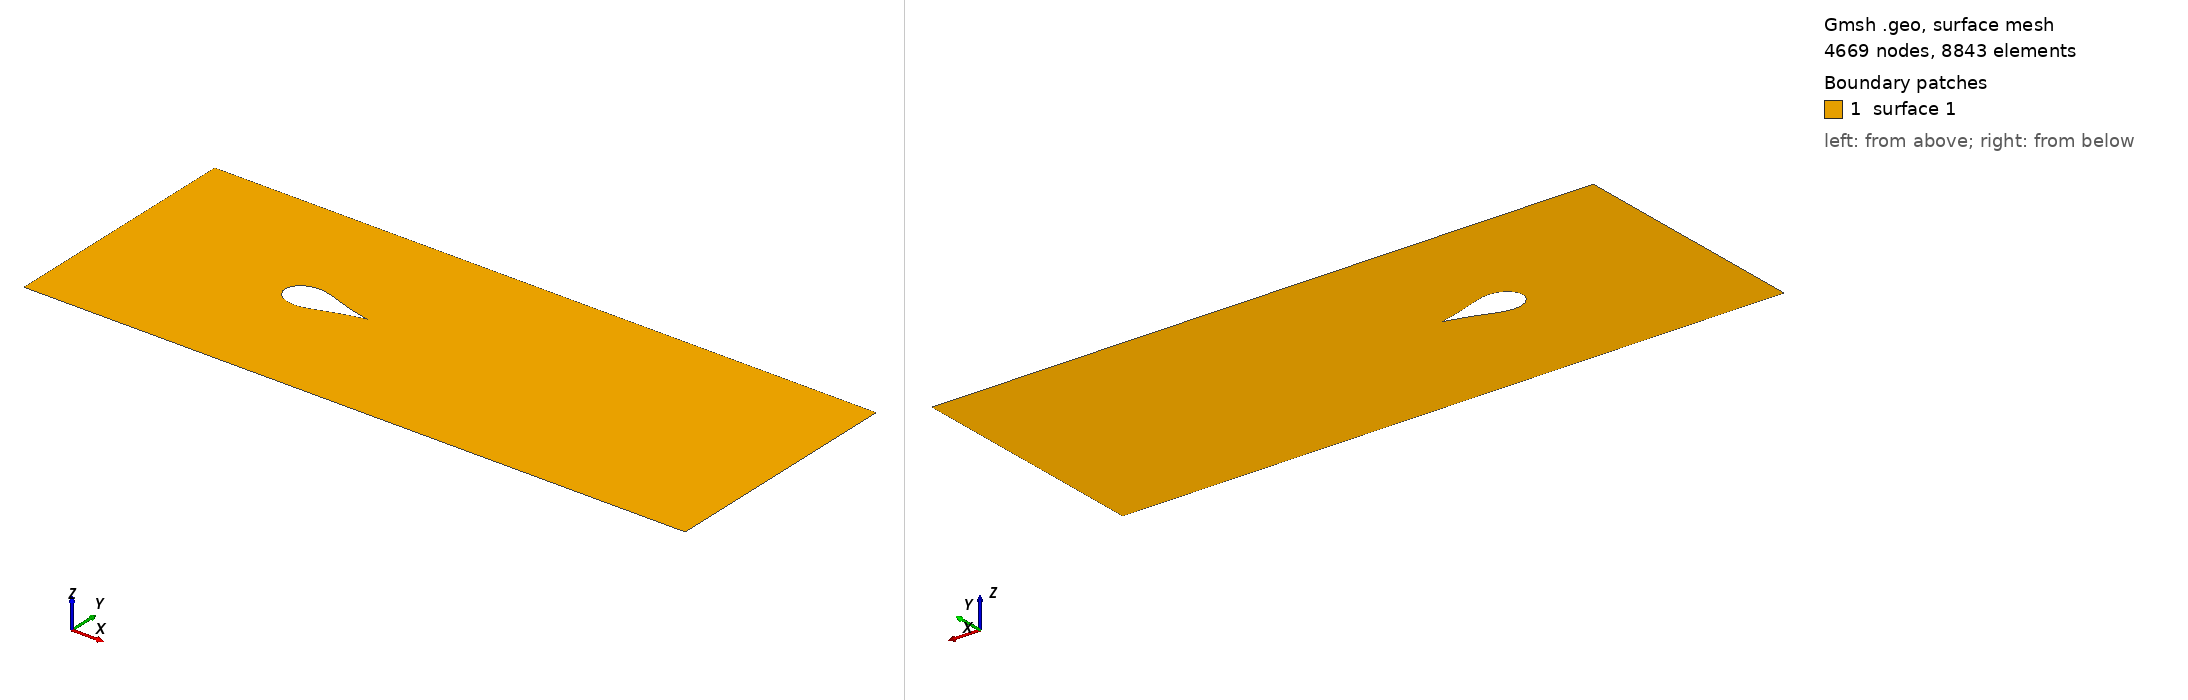

Gmsh geometry script, surface-meshed: 4669 nodes, 8843 surface elements. Boundary patches (legend numbers): 1 surface 1. Left view from above one corner, right view from below the opposite corner. The script declares no physical surfaces, so the legend lists its geometric surfaces. The drawing asked Gmsh for element sizes between 1% and 20% of the model's largest extent; the script's own settings can give other sizes.

=== DBKUP_002_unscaled.geo (drawn) ===
airfoil_tol = 0.05;
factor = 1.0;
Point(0) = { 1.00000000 * factor, 0.00000000 * factor, 0, airfoil_tol};
Point(1) = { 0.99890000 * factor, -0.00090000 * factor, 0, airfoil_tol};
Point(2) = { 0.99570000 * factor, -0.00140000 * factor, 0, airfoil_tol};
Point(3) = { 0.99040000 * factor, -0.00250000 * factor, 0, airfoil_tol};
Point(4) = { 0.98300000 * factor, -0.00420000 * factor, 0, airfoil_tol};
Point(5) = { 0.97350000 * factor, -0.00640000 * factor, 0, airfoil_tol};
Point(6) = { 0.96190000 * factor, -0.00890000 * factor, 0, airfoil_tol};
Point(7) = { 0.94840000 * factor, -0.01200000 * factor, 0, airfoil_tol};
Point(8) = { 0.93300000 * factor, -0.01550000 * factor, 0, airfoil_tol};
Point(9) = { 0.91570000 * factor, -0.01950000 * factor, 0, airfoil_tol};
Point(10) = { 0.89670000 * factor, -0.02400000 * factor, 0, airfoil_tol};
Point(11) = { 0.87590000 * factor, -0.02910000 * factor, 0, airfoil_tol};
Point(12) = { 0.85360000 * factor, -0.03470000 * factor, 0, airfoil_tol};
Point(13) = { 0.82970000 * factor, -0.04100000 * factor, 0, airfoil_tol};
Point(14) = { 0.80440000 * factor, -0.04790000 * factor, 0, airfoil_tol};
Point(15) = { 0.77780000 * factor, -0.05540000 * factor, 0, airfoil_tol};
Point(16) = { 0.75000000 * factor, -0.06340000 * factor, 0, airfoil_tol};
Point(17) = { 0.72110000 * factor, -0.07210000 * factor, 0, airfoil_tol};
Point(18) = { 0.69130000 * factor, -0.08150000 * factor, 0, airfoil_tol};
Point(19) = { 0.66070000 * factor, -0.09150000 * factor, 0, airfoil_tol};
Point(20) = { 0.62940000 * factor, -0.10190000 * factor, 0, airfoil_tol};
Point(21) = { 0.59760000 * factor, -0.11280000 * factor, 0, airfoil_tol};
Point(22) = { 0.56530000 * factor, -0.12400000 * factor, 0, airfoil_tol};
Point(23) = { 0.53270000 * factor, -0.13530000 * factor, 0, airfoil_tol};
Point(24) = { 0.50000000 * factor, -0.14660000 * factor, 0, airfoil_tol};
Point(25) = { 0.46730000 * factor, -0.15770000 * factor, 0, airfoil_tol};
Point(26) = { 0.43470000 * factor, -0.16830000 * factor, 0, airfoil_tol};
Point(27) = { 0.40250000 * factor, -0.17800000 * factor, 0, airfoil_tol};
Point(28) = { 0.37060000 * factor, -0.18700000 * factor, 0, airfoil_tol};
Point(29) = { 0.33930000 * factor, -0.19380000 * factor, 0, airfoil_tol};
Point(30) = { 0.30870000 * factor, -0.19850000 * factor, 0, airfoil_tol};
Point(31) = { 0.27890000 * factor, -0.20060000 * factor, 0, airfoil_tol};
Point(32) = { 0.25000000 * factor, -0.20070000 * factor, 0, airfoil_tol};
Point(33) = { 0.22220000 * factor, -0.19850000 * factor, 0, airfoil_tol};
Point(34) = { 0.19560000 * factor, -0.19430000 * factor, 0, airfoil_tol};
Point(35) = { 0.17030000 * factor, -0.18800000 * factor, 0, airfoil_tol};
Point(36) = { 0.14650000 * factor, -0.17970000 * factor, 0, airfoil_tol};
Point(37) = { 0.12410000 * factor, -0.17000000 * factor, 0, airfoil_tol};
Point(38) = { 0.10330000 * factor, -0.15840000 * factor, 0, airfoil_tol};
Point(39) = { 0.08430000 * factor, -0.14580000 * factor, 0, airfoil_tol};
Point(40) = { 0.06700000 * factor, -0.13180000 * factor, 0, airfoil_tol};
Point(41) = { 0.05160000 * factor, -0.11700000 * factor, 0, airfoil_tol};
Point(42) = { 0.03810000 * factor, -0.10070000 * factor, 0, airfoil_tol};
Point(43) = { 0.02650000 * factor, -0.08420000 * factor, 0, airfoil_tol};
Point(44) = { 0.01700000 * factor, -0.06740000 * factor, 0, airfoil_tol};
Point(45) = { 0.00960000 * factor, -0.04980000 * factor, 0, airfoil_tol};
Point(46) = { 0.00430000 * factor, -0.03100000 * factor, 0, airfoil_tol};
Point(47) = { 0.00110000 * factor, -0.01390000 * factor, 0, airfoil_tol};
Point(48) = { 0.00000000 * factor, 0.00000000 * factor, 0, airfoil_tol};
Point(49) = { 0.00110000 * factor, 0.01390000 * factor, 0, airfoil_tol};
Point(50) = { 0.00430000 * factor, 0.03100000 * factor, 0, airfoil_tol};
Point(51) = { 0.00960000 * factor, 0.04980000 * factor, 0, airfoil_tol};
Point(52) = { 0.01700000 * factor, 0.06740000 * factor, 0, airfoil_tol};
Point(53) = { 0.02650000 * factor, 0.08420000 * factor, 0, airfoil_tol};
Point(54) = { 0.03810000 * factor, 0.10070000 * factor, 0, airfoil_tol};
Point(55) = { 0.05160000 * factor, 0.11700000 * factor, 0, airfoil_tol};
Point(56) = { 0.06700000 * factor, 0.13180000 * factor, 0, airfoil_tol};
Point(57) = { 0.08430000 * factor, 0.14580000 * factor, 0, airfoil_tol};
Point(58) = { 0.10330000 * factor, 0.15840000 * factor, 0, airfoil_tol};
Point(59) = { 0.12410000 * factor, 0.17000000 * factor, 0, airfoil_tol};
Point(60) = { 0.14650000 * factor, 0.17970000 * factor, 0, airfoil_tol};
Point(61) = { 0.17030000 * factor, 0.18800000 * factor, 0, airfoil_tol};
Point(62) = { 0.19560000 * factor, 0.19430000 * factor, 0, airfoil_tol};
Point(63) = { 0.22220000 * factor, 0.19850000 * factor, 0, airfoil_tol};
Point(64) = { 0.25000000 * factor, 0.20070000 * factor, 0, airfoil_tol};
Point(65) = { 0.27890000 * factor, 0.20060000 * factor, 0, airfoil_tol};
Point(66) = { 0.30870000 * factor, 0.19850000 * factor, 0, airfoil_tol};
Point(67) = { 0.33930000 * factor, 0.19380000 * factor, 0, airfoil_tol};
Point(68) = { 0.37060000 * factor, 0.18700000 * factor, 0, airfoil_tol};
Point(69) = { 0.40250000 * factor, 0.17800000 * factor, 0, airfoil_tol};
Point(70) = { 0.43470000 * factor, 0.16830000 * factor, 0, airfoil_tol};
Point(71) = { 0.46730000 * factor, 0.15770000 * factor, 0, airfoil_tol};
Point(72) = { 0.50000000 * factor, 0.14660000 * factor, 0, airfoil_tol};
Point(73) = { 0.53270000 * factor, 0.13530000 * factor, 0, airfoil_tol};
Point(74) = { 0.56530000 * factor, 0.12400000 * factor, 0, airfoil_tol};
Point(75) = { 0.59760000 * factor, 0.11280000 * factor, 0, airfoil_tol};
Point(76) = { 0.62940000 * factor, 0.10190000 * factor, 0, airfoil_tol};
Point(77) = { 0.66070000 * factor, 0.09150000 * factor, 0, airfoil_tol};
Point(78) = { 0.69130000 * factor, 0.08150000 * factor, 0, airfoil_tol};
Point(79) = { 0.72110000 * factor, 0.07210000 * factor, 0, airfoil_tol};
Point(80) = { 0.75000000 * factor, 0.06340000 * factor, 0, airfoil_tol};
Point(81) = { 0.77780000 * factor, 0.05540000 * factor, 0, airfoil_tol};
Point(82) = { 0.80440000 * factor, 0.04790000 * factor, 0, airfoil_tol};
Point(83) = { 0.82970000 * factor, 0.04100000 * factor, 0, airfoil_tol};
Point(84) = { 0.85360000 * factor, 0.03470000 * factor, 0, airfoil_tol};
Point(85) = { 0.87590000 * factor, 0.02910000 * factor, 0, airfoil_tol};
Point(86) = { 0.89670000 * factor, 0.02400000 * factor, 0, airfoil_tol};
Point(87) = { 0.91570000 * factor, 0.01950000 * factor, 0, airfoil_tol};
Point(88) = { 0.93300000 * factor, 0.01550000 * factor, 0, airfoil_tol};
Point(89) = { 0.94840000 * factor, 0.01200000 * factor, 0, airfoil_tol};
Point(90) = { 0.96190000 * factor, 0.00890000 * factor, 0, airfoil_tol};
Point(91) = { 0.97350000 * factor, 0.00640000 * factor, 0, airfoil_tol};
Point(92) = { 0.98300000 * factor, 0.00420000 * factor, 0, airfoil_tol};
Point(93) = { 0.99040000 * factor, 0.00250000 * factor, 0, airfoil_tol};
Point(94) = { 0.99570000 * factor, 0.00140000 * factor, 0, airfoil_tol};
Point(95) = { 0.99890000 * factor, 0.00090000 * factor, 0, airfoil_tol};
Spline(0) = { 0 : 95, 0 };
Curve Loop(1) = {0};
boundary_tol = 0.05;
xL = -2 * factor;
yL = -1.5 * factor;
xR = 6 * factor;
yR = 1.5 * factor;
// Outline points
p1 = newp; Point(p1) = {xL, yL, 0, boundary_tol};
p2 = newp; Point(p2) = {xL, yR, 0, boundary_tol};
p3 = newp; Point(p3) = {xR, yR, 0, boundary_tol};
p4 = newp; Point(p4) = {xR, yL, 0, boundary_tol};

// Outline lines
l1 = newl; Line(l1) = {p1, p2};
l2 = newl; Line(l2) = {p2, p3};
l3 = newl; Line(l3) = {p3, p4};
l4 = newl; Line(l4) = {p4, p1};

Curve Loop(2) = {l1, l2, l3, l4};
Plane Surface(1) = {2, 1};
